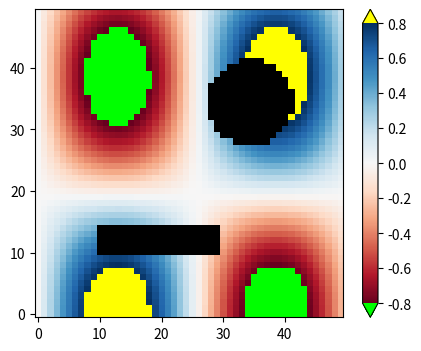

The matplotlib source for this figure:
# Image with NaN holes and a masked region shown in a "bad" colour; vmin/vmax clipping with extremes.
import numpy as np
import matplotlib.pyplot as plt

y, x = np.mgrid[0:1:50j, 0:1:50j]
z = np.sin(6 * x) * np.cos(4 * y)
z[10:15, 10:30] = np.nan
zm = np.ma.masked_where((x - 0.7) ** 2 + (y - 0.7) ** 2 < 0.02, z)
cmap = plt.get_cmap("RdBu").with_extremes(bad="black", over="yellow", under="lime")
fig, ax = plt.subplots(figsize=(5, 4))
im = ax.imshow(zm, cmap=cmap, vmin=-0.8, vmax=0.8, origin="lower")
fig.colorbar(im, extend="both")
print(int(np.ma.count_masked(zm)), int(np.isnan(z).sum()))
fig.savefig("holes.png")
